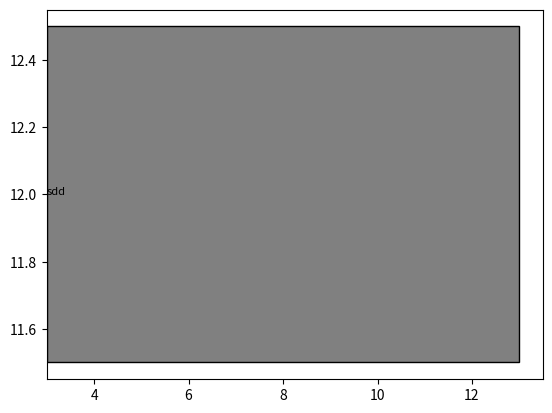

Write the Python code that produced this figure.
import matplotlib.pyplot as plt
"""
def gatt(CHS,Processing_time,Setup_time,Transpotation_time,M_num,O_Max_len,J_num):
    # D=Decode_Matrix(CHS, Processing_time, Setup_time, Transpotation_time, M_num, O_Max_len, J_num)
    # # print(CHromo)
    # End_time=D[1]
    # Start_time=D[0]
    # S_start=D[2]
    # S_end=D[3]
    # T_start=D[4]
    # T_end=D[5]
    # T0 = J_num * O_Max_len
    # N = M_num
    # Start = []
    # End = []
    # M = ['red', 'blue', 'yellow', 'orange', 'green', 'palegoldenrod', 'purple', 'pink','Thistle','Magenta','SlateBlue','RoyalBlue','Cyan','Aqua','floralwhite','ghostwhite','goldenrod','mediumslateblue','navajowhite',
    #          'navy','sandybrown','moccasin']
    # S_color='white'
    # T_color='grey'
    # s=('/', '+', 'x', '\\', '||', 'o', '///','//' '.','//','#','||')
    for i in range(N):
        for j in range(T0):
            if End_time[i][j] != 0 and End_time[i][j] - Start_time[i][j] != 0:
                plt.barh(i*3, width=End_time[i][j] - Start_time[i][j],height=0.8, left=Start_time[i][j],
                              color=M[int(j/O_Max_len)],edgecolor='black')
                plt.text(x=Start_time[i][j] + 0.1, y=i*3, s=(int(j/O_Max_len)+1, j%O_Max_len+1),fontsize=8)
            if S_end[i][j] != 0 and S_end[i][j] - S_start[i][j] != 0:
                plt.barh(i * 3+1, width=S_end[i][j] - S_start[i][j], height=0.8, left=S_start[i][j],
                         color=S_color, edgecolor='black')
                plt.text(x=S_start[i][j] + 0.1, y=i * 3+1, s=(int(j / O_Max_len) + 1, j % O_Max_len + 1),
                         fontsize=8)
            if T_end[i][j] != 0 and T_end[i][j] - T_start[i][j] != 0:
                plt.barh(i * 3+2, width=T_end[i][j] - T_start[i][j], height=0.8, left=T_start[i][j],
                         color=T_color, edgecolor='black')
                plt.text(x=T_start[i][j] + 0.1, y=i * 3+2, s=(int(j / O_Max_len) + 1, j % O_Max_len + 1),
                         fontsize=8)
                Start.append(Start_time[i][j])
                End.append(End_time[i][j])
"""

plt.barh(y=12,              # y轴中线坐标
         width=10,          # 宽度
         height=1,          # 高度
         left=3,            # x左边坐标
         color='grey',
         edgecolor='black')
plt.text(x=3,
         y=12,
         s='sdd',
         fontsize=8)
plt.show()
